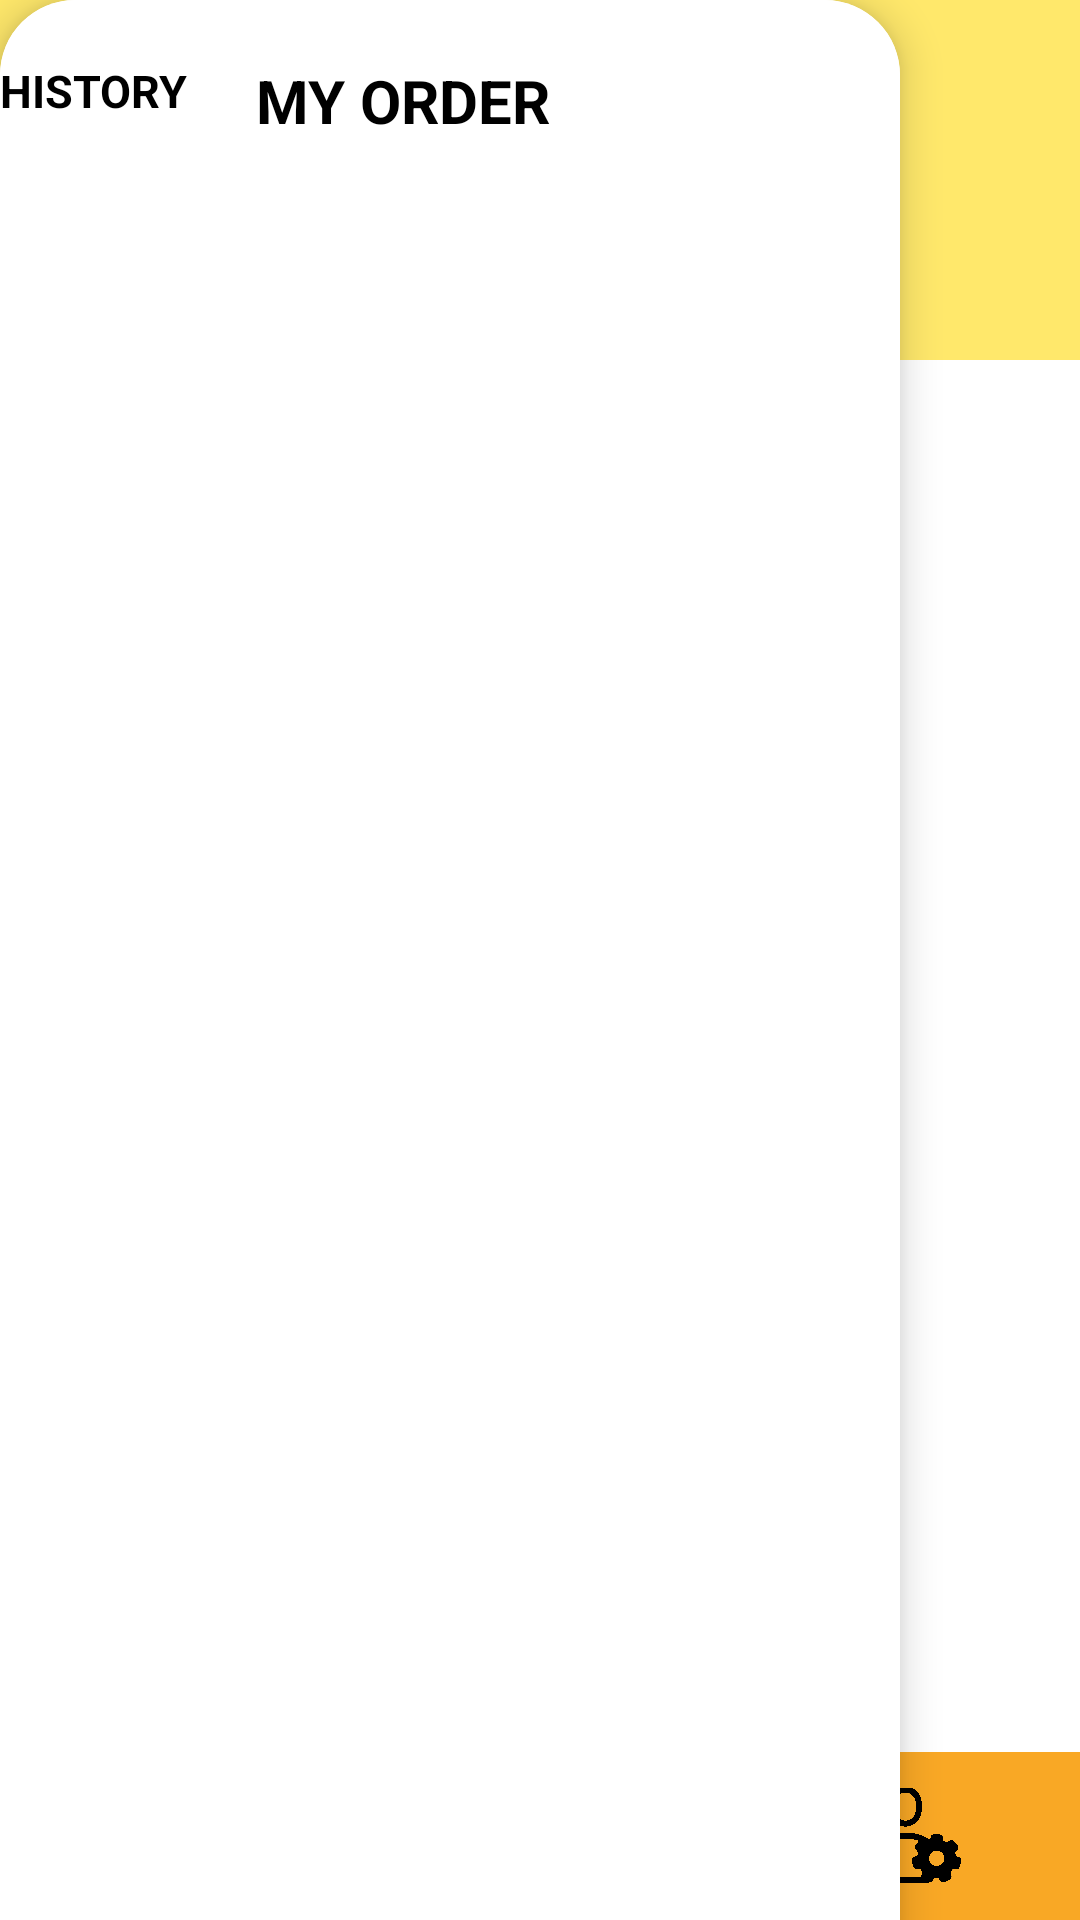

Produce the Android XML layout that renders to this screen, including the resource entries it uses.
<!-- AndroidManifest.xml: application theme Theme.Tour_travel -->
<!-- res/layout/activity_my_orders.xml -->
<?xml version="1.0" encoding="utf-8"?>
<androidx.constraintlayout.widget.ConstraintLayout xmlns:android="http://schemas.android.com/apk/res/android"
    xmlns:app="http://schemas.android.com/apk/res-auto"
    xmlns:tools="http://schemas.android.com/tools"
    android:id="@+id/main"
    android:layout_width="match_parent"
    android:layout_height="match_parent"
    tools:context=".my_orders">

    <androidx.constraintlayout.widget.ConstraintLayout
        android:id="@+id/main"
        android:layout_width="match_parent"
        android:layout_height="match_parent"
        android:background="@color/white"
        tools:context=".profile_setting">


        <Toolbar
            android:layout_width="match_parent"
            android:layout_height="120dp"
            android:background="#FFE86B"
            tools:layout_editor_absoluteX="22dp"
            tools:layout_editor_absoluteY="-2dp" />

        <androidx.cardview.widget.CardView
            android:layout_width="300dp"
            android:layout_height="760dp"
            app:cardBackgroundColor="@color/white"
            app:cardCornerRadius="25dp"
            app:cardElevation="8dp"
            tools:layout_editor_absoluteX="55dp"
            tools:layout_editor_absoluteY="65dp">

            <androidx.constraintlayout.widget.ConstraintLayout
                android:layout_width="match_parent"
                android:layout_height="match_parent"
                android:background="@color/white"
                android:paddingTop="20dp"
                android:paddingBottom="20dp">

                

                

                

                



                <TextView
                    android:id="@+id/titleText"
                    android:layout_width="wrap_content"
                    android:layout_height="wrap_content"
                    android:text="MY ORDER"
                    android:textColor="#000000"
                    android:textSize="20sp"
                    android:textStyle="bold"
                    app:layout_constraintEnd_toEndOf="parent"
                    app:layout_constraintHorizontal_bias="0.423"
                    app:layout_constraintStart_toStartOf="parent"
                    app:layout_constraintTop_toTopOf="parent" />

                <TextView
                    android:id="@+id/textView6"
                    android:layout_width="wrap_content"
                    android:layout_height="wrap_content"
                    android:text="HISTORY"
                    android:textColor="@color/black"
                    android:textSize="15dp"
                    android:textStyle="bold"
                    tools:layout_editor_absoluteX="23dp"
                    tools:layout_editor_absoluteY="69dp"
                    android:layout_marginLeft="20dp"/>

                <androidx.recyclerview.widget.RecyclerView
                    android:id="@+id/recyclerContact"
                    android:layout_width="match_parent"
                    android:layout_height="wrap_content"
                    tools:ignore="MissingConstraints"
                    tools:layout_editor_absoluteX="16dp"
                    tools:layout_editor_absoluteY="134dp"
                    android:layout_marginLeft="20dp"/>


            </androidx.constraintlayout.widget.ConstraintLayout>


        </androidx.cardview.widget.CardView>

        <androidx.appcompat.widget.Toolbar
            android:id="@+id/bottomToolbar"
            android:layout_width="0dp"
            android:layout_height="56dp"
            android:background="#F9A825"
            app:layout_constraintBottom_toBottomOf="parent"
            app:layout_constraintEnd_toEndOf="parent"
            app:layout_constraintStart_toStartOf="parent">

            <LinearLayout
                android:layout_width="match_parent"
                android:layout_height="match_parent"
                android:gravity="center"
                android:orientation="horizontal"
                android:paddingStart="16dp"
                android:paddingEnd="16dp"
                android:weightSum="4">

                <ImageView
                    android:id="@+id/homeIcon"
                    android:layout_width="0dp"
                    android:layout_height="match_parent"
                    android:layout_weight="1"
                    android:contentDescription="Home"
                    android:padding="12dp"
                    android:scaleType="centerInside"
                    android:src="@drawable/home" />

                <ImageView
                    android:id="@+id/notification"
                    android:layout_width="0dp"
                    android:layout_height="match_parent"
                    android:layout_weight="1"
                    android:contentDescription="Notifications"
                    android:padding="12dp"
                    android:scaleType="centerInside"
                    android:src="@drawable/notif" />

                <ImageView
                    android:id="@+id/search"
                    android:layout_width="0dp"
                    android:layout_height="match_parent"
                    android:layout_weight="1"
                    android:contentDescription="Notifications"
                    android:padding="12dp"
                    android:scaleType="centerInside"
                    android:src="@drawable/search" />

                <ImageView
                    android:id="@+id/acc"
                    android:layout_width="0dp"
                    android:layout_height="match_parent"
                    android:layout_weight="1"
                    android:contentDescription="Profile"
                    android:padding="12dp"
                    android:scaleType="centerInside"
                    android:src="@drawable/acc_setting" />
            </LinearLayout>
        </androidx.appcompat.widget.Toolbar>


    </androidx.constraintlayout.widget.ConstraintLayout>
</androidx.constraintlayout.widget.ConstraintLayout>
<!-- resources referenced by this layout -->
<resources>
  <color name="black">#FF000000</color>
  <color name="white">#FFFFFFFF</color>
  <!-- drawable acc_setting: png bitmap (drawable, 165265 bytes) -->
  <!-- drawable home: png bitmap (drawable, 62957 bytes) -->
  <!-- drawable search: png bitmap (drawable, 39347 bytes) -->
  <style name="Theme.Tour_travel" parent="Theme.MaterialComponents.DayNight.DarkActionBar">
          
          <item name="colorPrimary">@color/purple_500</item>
          <item name="colorPrimaryVariant">@color/purple_700</item>
          <item name="colorOnPrimary">@color/white</item>
          
          <item name="colorSecondary">@color/teal_200</item>
          <item name="colorSecondaryVariant">@color/teal_700</item>
          <item name="colorOnSecondary">@color/black</item>
          
          <item name="android:statusBarColor">?attr/colorPrimaryVariant</item>
          
      </style>
  <color name="purple_500">#FF6200EE</color>
  <color name="purple_700">#FF3700B3</color>
  <color name="teal_200">#FF03DAC5</color>
  <color name="teal_700">#FF018786</color>
</resources>
